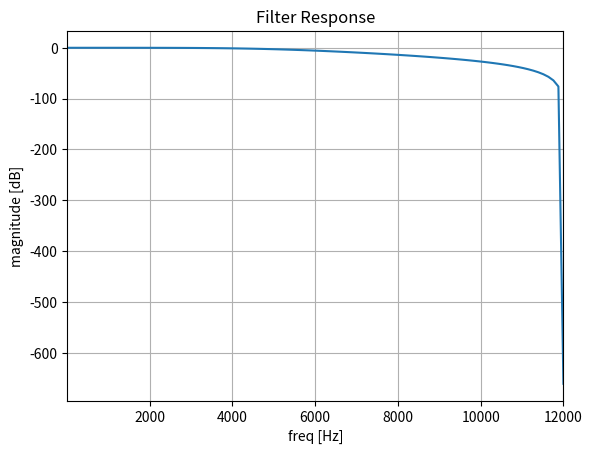

This figure's Python source:
#!/usr/bin/env python3
# -*- coding: utf-8 -*-
"""
[redacted]
"""

import numpy as np
import scipy.signal as sig

def createFlt2ndOrderZ(fc:float, 
                       Q:float, 
                       fs:int, 
                       warp:bool=True, 
                       filterType:str='lowpass'):
    """ filter2ndOrderZ
    
    Creates a 2nd order discrete time filter designed from the analogue form and the transforming to the discrete
    domain.

    Params
    ======
        fc : float
            Cutoff frequency of the filter [Hz]
        Q : float
            The 'quality' factor of the filter
        fs : int
            Samplerate [Hz]
        warp : bool
            If warp is True, it uses the bilinear transform to transform the coefficient to the discrete domain, else
            it uses the impulse invariance method. Defaults to True.
        filterType : str
            Specifies the type of filter to design, options are 'lowpass', 'highpass' and 'bandpass'. Defaults to 
            'lowpass'.

    Returns
    =======
        bZ : np.array
            Numerator (b) coefficients.
        aZ : np.array
            Numerator (a) coefficients.
    """

    # angular cutoff frequency
    wc = 2*np.pi*fc

    # numerator coefficients
    if (filterType == 'highpass'):
        # set high pass analogue filter response
        #
        #         s^2
        # --------------------
        # s^2 + wc/Q s + wc*wc
        #
    
        bS = np.array([1, 0, 0])
    
    elif (filterType == 'lowpass'):
        # set low pass analogue filter response
        #
        #         wc*wc
        # --------------------
        # s^2 + wc/Q s + wc*wc
        #
    
        bS = np.array([0, 0, wc*wc])
    
    elif (filterType == 'bandpass'):
        # set band pass analogue filter response
        #
        #         s*wc
        # --------------------
        # s^2 + wc/Q s + wc*wc
        #

        bS = np.array([0, wc, 0])
        
    else:
        raise ValueError('Error: invalid filter type')

    # denominator coefficients
    aS = np.array([1, wc/Q, wc*wc])
    
    # convert to discrete domain
    # TODO - create and impinvar function
    if (warp):
        bZ, aZ = sig.bilinear(bS, aS, fs)
    else:
        bZ, aZ = sig.impinvar(bS, aS, fs)
        
    return bZ, aZ

if __name__ == "__main__":
    
    import matplotlib.pyplot as plt
    
    # filter params
    fc = 6000
    Q = 0.707
    fs = 24000
    
    # create filter
    b, a = createFlt2ndOrderZ(fc, Q, fs, warp=True, filterType='lowpass')
    
    # plot filter
    fVec = np.linspace(10, fs/2, 100)
    H = sig.freqz(b, a, fVec, fs=fs)[1]

    plt.figure()
    plt.plot(fVec, 20*np.log10(np.abs(H)))
    plt.grid()
    plt.title('Filter Response')
    plt.xlabel('freq [Hz]')
    plt.ylabel('magnitude [dB]')
    plt.xlim(fVec[0], fVec[-1])
    # plt.ylim(-60, 10)
    
    plt.show()
    